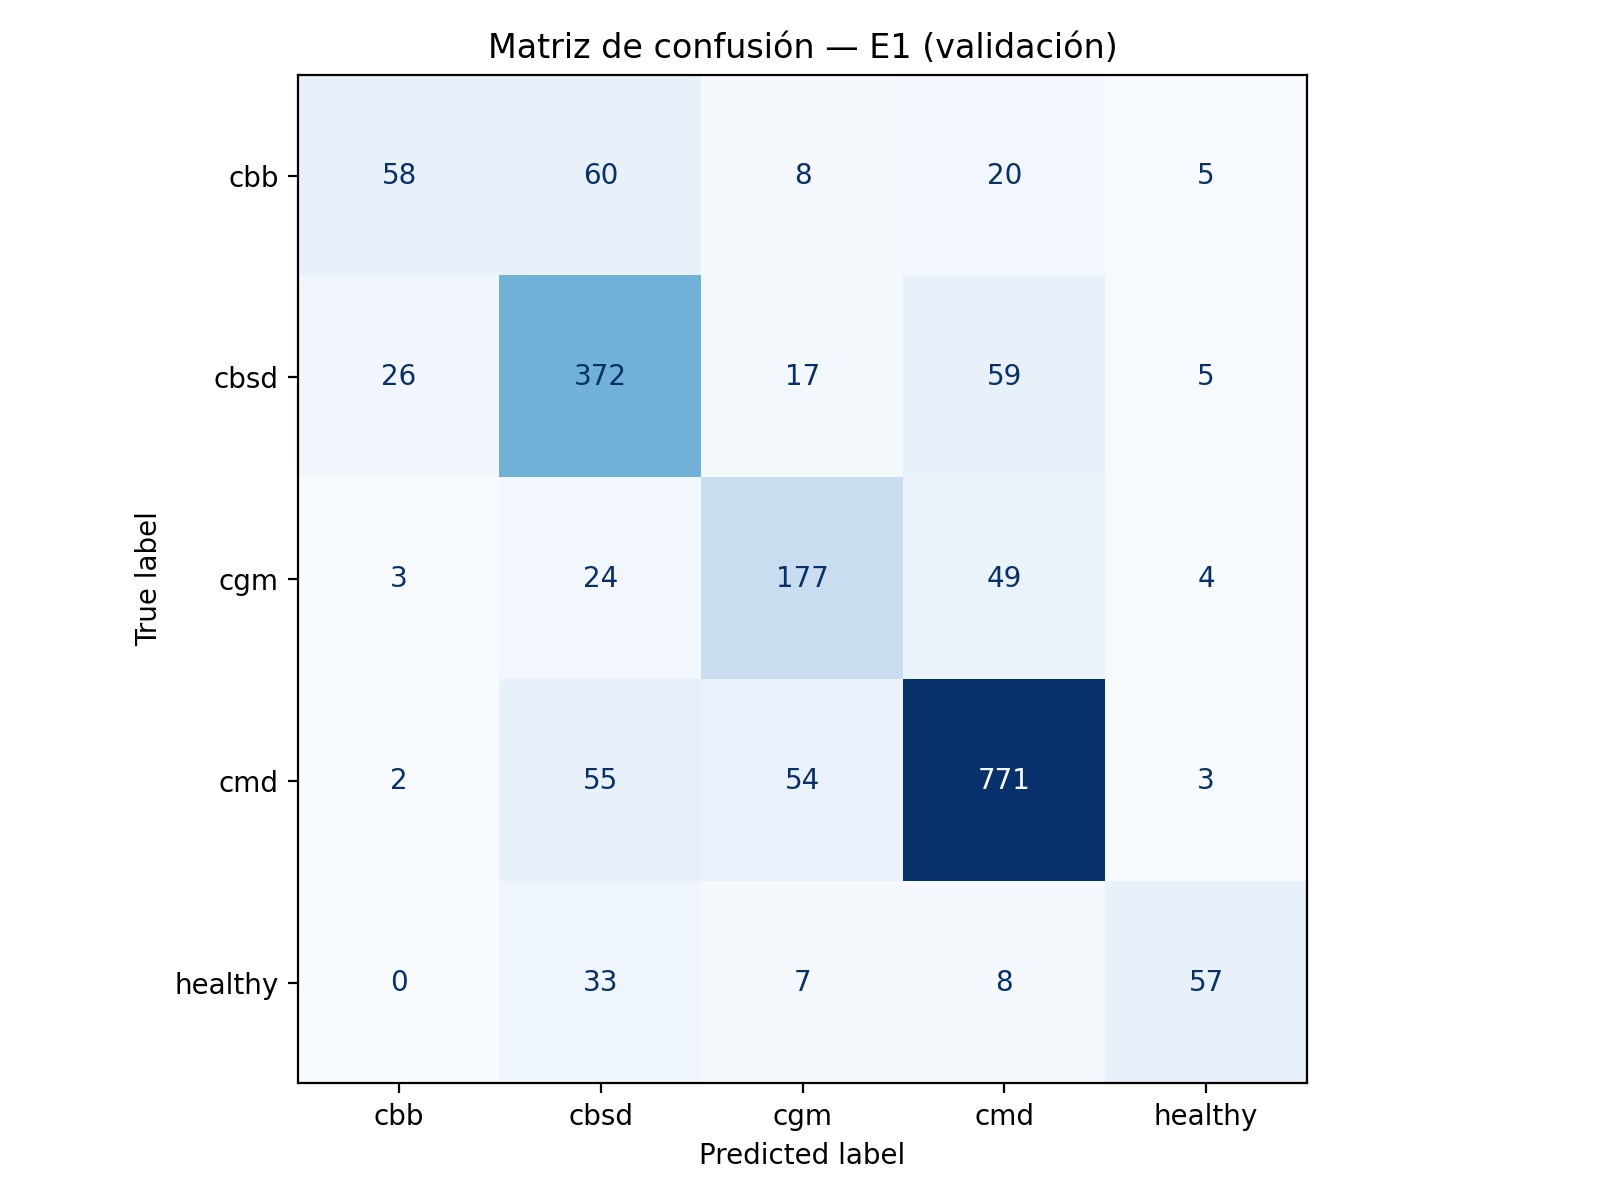

Values plotted in this chart, from the file beside it:
, cbb, cbsd, cgm, cmd, healthy
cbb, 58, 60, 8, 20, 5
cbsd, 26, 372, 17, 59, 5
cgm, 3, 24, 177, 49, 4
cmd, 2, 55, 54, 771, 3
healthy, 0, 33, 7, 8, 57
